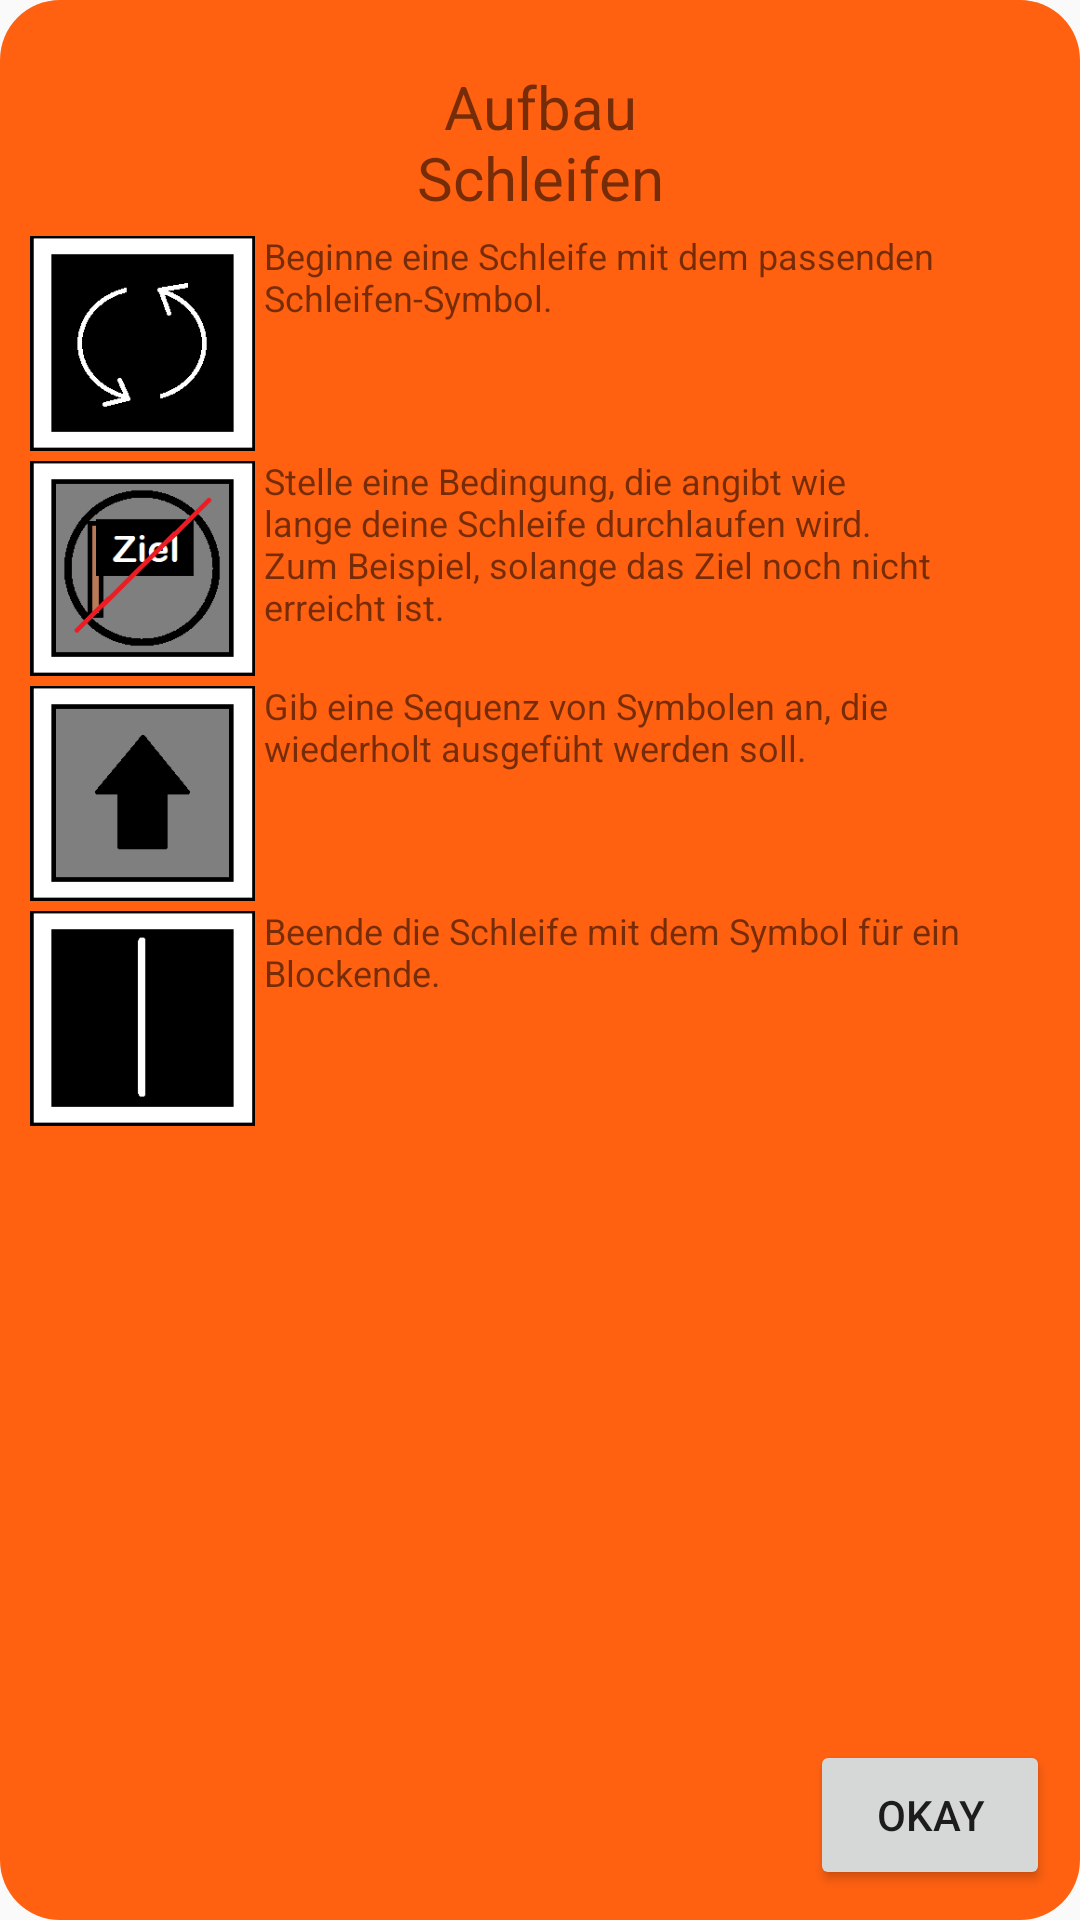

The Android layout XML behind this screen, and the referenced resources:
<!-- AndroidManifest.xml: application theme Theme.AppCompat.Light.DarkActionBar -->
<!-- res/layout/aufbauloop.xml -->
<?xml version="1.0" encoding="utf-8"?>
<RelativeLayout xmlns:android="http://schemas.android.com/apk/res/android"
    xmlns:app="http://schemas.android.com/apk/res-auto"
    android:layout_width="300dp"
    android:layout_height="400dp"
    android:background="@drawable/popupborder">

    <TextView
        android:id="@+id/loopHeader"
        android:layout_width="148dp"
        android:layout_height="59dp"
        android:layout_alignParentTop="true"
        android:layout_centerHorizontal="true"
        android:layout_marginTop="8dp"
        android:gravity="center"
        android:text="Aufbau Schleifen"
        android:textSize="20sp" />

    <ImageView
        android:id="@+id/imageView9"
        android:layout_width="75dp"
        android:layout_height="75dp"
        android:layout_below="@+id/loopHeader"
        android:layout_alignParentStart="true"
        app:srcCompat="@drawable/loopkey" />

    <ImageView
        android:id="@+id/imageView10"
        android:layout_width="75dp"
        android:layout_height="75dp"
        android:layout_below="@+id/imageView9"
        android:layout_alignStart="@+id/imageView9"
        app:srcCompat="@drawable/nogoalin" />

    <ImageView
        android:id="@+id/imageView11"
        android:layout_width="75dp"
        android:layout_height="75dp"
        android:layout_below="@+id/imageView10"
        android:layout_alignStart="@+id/imageView9"
        app:srcCompat="@drawable/forward" />

    <ImageView
        android:id="@+id/imageView12"
        android:layout_width="75dp"
        android:layout_height="75dp"
        android:layout_below="@+id/imageView11"
        android:layout_alignStart="@+id/imageView9"
        app:srcCompat="@drawable/blockend" />

    <TextView
        android:id="@+id/textView9"
        android:layout_width="230dp"
        android:layout_height="75dp"
        android:layout_below="@+id/loopHeader"
        android:layout_toEndOf="@+id/imageView9"
        android:layout_marginStart="3dp"
        android:text="Beginne eine Schleife mit dem passenden Schleifen-Symbol."
        android:textSize="12sp" />

    <TextView
        android:id="@+id/textView10"
        android:layout_width="230dp"
        android:layout_height="75dp"
        android:layout_below="@+id/imageView9"
        android:layout_toEndOf="@+id/imageView9"
        android:layout_marginStart="3dp"
        android:text="Stelle eine Bedingung, die angibt wie lange deine Schleife durchlaufen wird. Zum Beispiel, solange das Ziel noch nicht erreicht ist."
        android:textSize="12sp" />

    <TextView
        android:id="@+id/textView11"
        android:layout_width="230dp"
        android:layout_height="75dp"
        android:layout_below="@+id/imageView10"
        android:layout_toEndOf="@+id/imageView9"
        android:layout_marginStart="3dp"
        android:text="Gib eine Sequenz von Symbolen an, die wiederholt ausgefüht werden soll."
        android:textSize="12sp" />

    <TextView
        android:id="@+id/textView12"
        android:layout_width="wrap_content"
        android:layout_height="wrap_content"
        android:layout_below="@+id/imageView11"
        android:layout_toEndOf="@+id/imageView9"
        android:layout_marginStart="3dp"
        android:text="Beende die Schleife mit dem Symbol für ein Blockende."
        android:textSize="12sp" />

    <Button
        android:id="@+id/backBtn"
        android:layout_width="80dp"
        android:layout_height="50dp"
        android:layout_alignParentEnd="true"
        android:layout_alignParentBottom="true"
        android:layout_marginEnd="0dp"
        android:layout_marginBottom="0dp"
        android:onClick="goBackBtn"
        android:text="okay" />

</RelativeLayout>
<!-- resources referenced by this layout -->
<resources>
  <!-- drawable blockend: png bitmap (drawable, 887 bytes) -->
  <!-- drawable forward: png bitmap (drawable, 1237 bytes) -->
  <!-- drawable loopkey: png bitmap (drawable, 1806 bytes) -->
  <!-- drawable nogoalin: png bitmap (drawable, 3461 bytes) -->
  <!-- drawable popupborder (drawable) -->
  <?xml version="1.0" encoding="utf-8"?>
      <shape xmlns:android="http://schemas.android.com/apk/res/android" android:shape="rectangle">
          <corners android:radius="20dp"/>
          <padding android:left="10dp" android:right="10dp" android:top="10dp" android:bottom="10dp"/>
          <solid android:color="#FF6111"/>
      </shape>
</resources>
